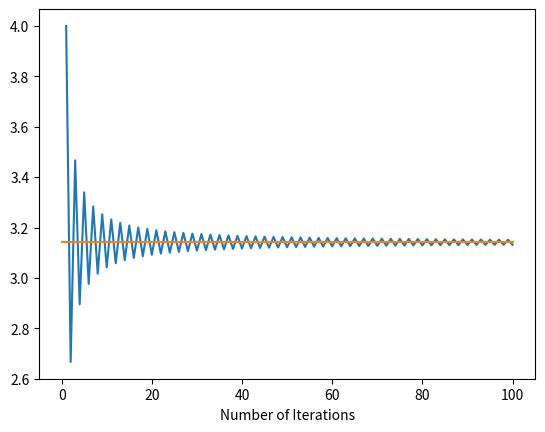

The script that saved this image:
# first method: 4(1 - 1/3 + 1/5 - 1/7....)
# general formula: arctan(1) = 1 - 1/3 + 1/5 - 1/7.... = pi/4
import matplotlib.pyplot as plt
import numpy as np
import math

print(math.pi)
pi = []
total = 0
iter = 100
for i in range(0, iter):
    total += (1 / ((2 * i + 1) * (-1) ** i))
    pi.append(4 * total)
x_axis = []
for i in range(iter):
    x_axis.append(i + 1)

print(pi)

xpoints = np.array(x_axis)
ypoints = np.array(pi)

x_pi = np.array([0, iter])
y_pi = np.array([math.pi, math.pi])

plt.plot(xpoints, ypoints, label="leibniz approximation")
plt.plot(x_pi, y_pi, label="pi")
plt.xlabel("Number of Iterations")

plt.show()


# gives a graph which shows the leibniz approximation of pi converging towards pi
